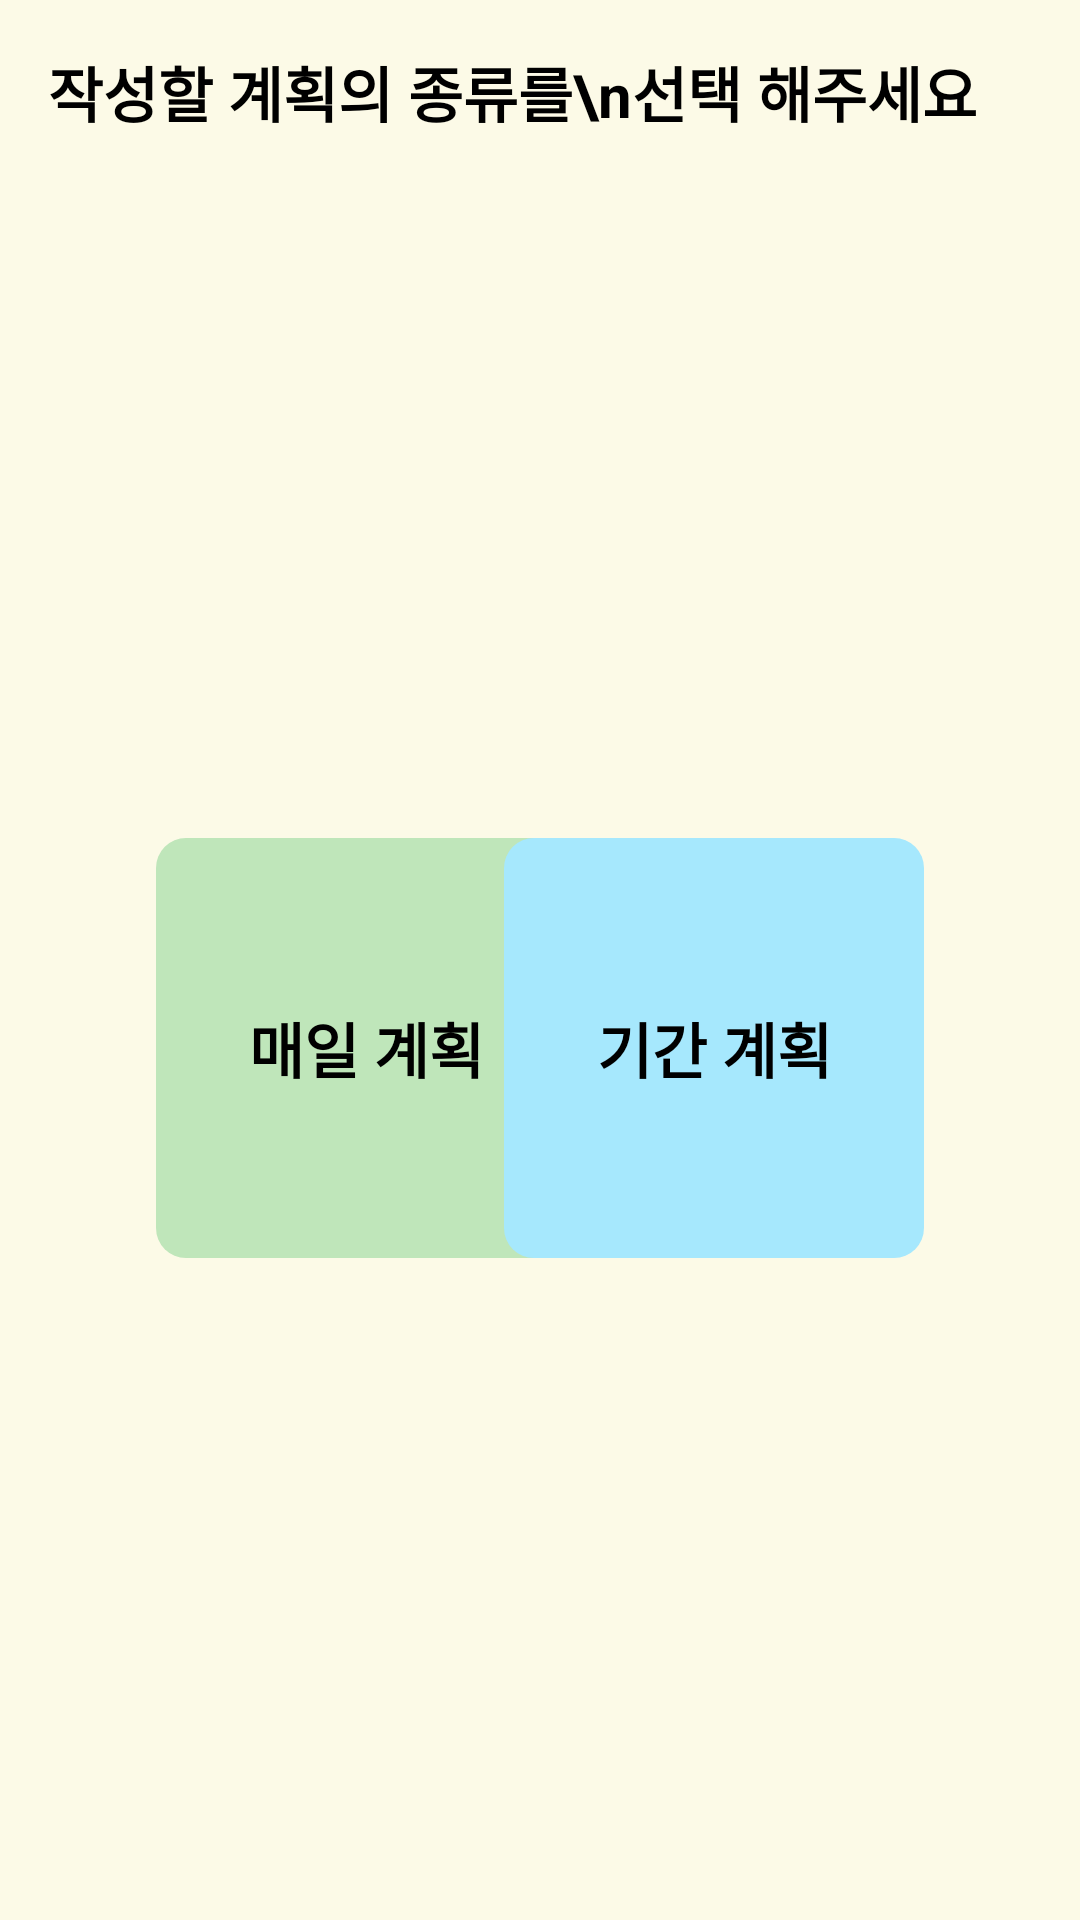

Here is an Android app screen rendered from its layout file. Give the layout XML and the strings, colors and styles it references.
<!-- AndroidManifest.xml: application theme Theme.ProjectSilSoup -->
<!-- res/layout/fragment_write_schedule.xml -->
<?xml version="1.0" encoding="utf-8"?>
<androidx.constraintlayout.widget.ConstraintLayout xmlns:android="http://schemas.android.com/apk/res/android"
    xmlns:app="http://schemas.android.com/apk/res-auto"
    xmlns:tools="http://schemas.android.com/tools"
    android:layout_width="match_parent"
    android:layout_height="676dp"
    android:background="#FCFAE7"
    tools:context=".view.fragment.WriteScheduleFragment">

    <TextView
        android:id="@+id/textView2"
        android:layout_width="wrap_content"
        android:layout_height="wrap_content"
        android:layout_marginStart="16dp"
        android:layout_marginTop="16dp"
        android:text="작성할 계획의 종류를\n선택 해주세요"
        android:textColor="@color/black"
        android:textSize="20sp"
        android:textStyle="bold"
        app:layout_constraintStart_toStartOf="parent"
        app:layout_constraintTop_toTopOf="parent" />

    <TextView
        android:id="@+id/everyday_schedule"
        android:layout_width="140dp"
        android:layout_height="140dp"
        android:layout_marginStart="52dp"
        android:background="@drawable/coner_green"
        android:gravity="center_horizontal|center_vertical"
        android:text="매일 계획"
        android:textColor="@color/black"
        android:textSize="20sp"
        android:textStyle="bold"
        app:layout_constraintBottom_toBottomOf="parent"
        app:layout_constraintStart_toStartOf="parent"
        app:layout_constraintTop_toBottomOf="@+id/textView2"
        app:layout_constraintVertical_bias="0.515" />

    <TextView
        android:id="@+id/period_schedule"
        android:layout_width="140dp"
        android:layout_height="140dp"
        android:layout_marginEnd="52dp"
        android:background="@drawable/coner_skyblue"
        android:gravity="center_vertical|center_horizontal"
        android:text="기간 계획"
        android:textColor="@color/black"
        android:textSize="20sp"
        android:textStyle="bold"
        app:layout_constraintBottom_toBottomOf="parent"
        app:layout_constraintEnd_toEndOf="parent"
        app:layout_constraintTop_toBottomOf="@+id/textView2"
        app:layout_constraintVertical_bias="0.515" />


</androidx.constraintlayout.widget.ConstraintLayout>
<!-- resources referenced by this layout -->
<resources>
  <color name="black">#FF000000</color>
  <!-- drawable coner_green (drawable-v24) -->
  <?xml version="1.0" encoding="utf-8"?>
  <shape xmlns:android="http://schemas.android.com/apk/res/android"
      android:shape="rectangle">
      <solid  android:color="#BFE6BA"/>
      <corners android:radius="10dp"/>
  </shape>
  <!-- drawable coner_skyblue (drawable) -->
  <?xml version="1.0" encoding="utf-8"?>
  <shape xmlns:android="http://schemas.android.com/apk/res/android"
      android:shape="rectangle">
      <solid  android:color="#A6E8FD"/>
      <corners android:radius="10dp"/>
  
  
  </shape>
  <style name="Theme.ProjectSilSoup" parent="Theme.MaterialComponents.DayNight.NoActionBar">
          
          <item name="colorPrimary">@color/purple_500</item>
          <item name="colorPrimaryVariant">@color/purple_700</item>
          <item name="colorOnPrimary">@color/white</item>
          
          <item name="colorSecondary">@color/teal_200</item>
          <item name="colorSecondaryVariant">@color/teal_700</item>
          <item name="colorOnSecondary">@color/black</item>
          
          <item name="android:statusBarColor" tools:targetApi="l">?attr/colorPrimaryVariant</item>
          
      </style>
  <color name="purple_500">#FF6200EE</color>
  <color name="purple_700">#FF3700B3</color>
  <color name="white">#FFFFFFFF</color>
  <color name="teal_200">#FF03DAC5</color>
  <color name="teal_700">#FF018786</color>
</resources>
